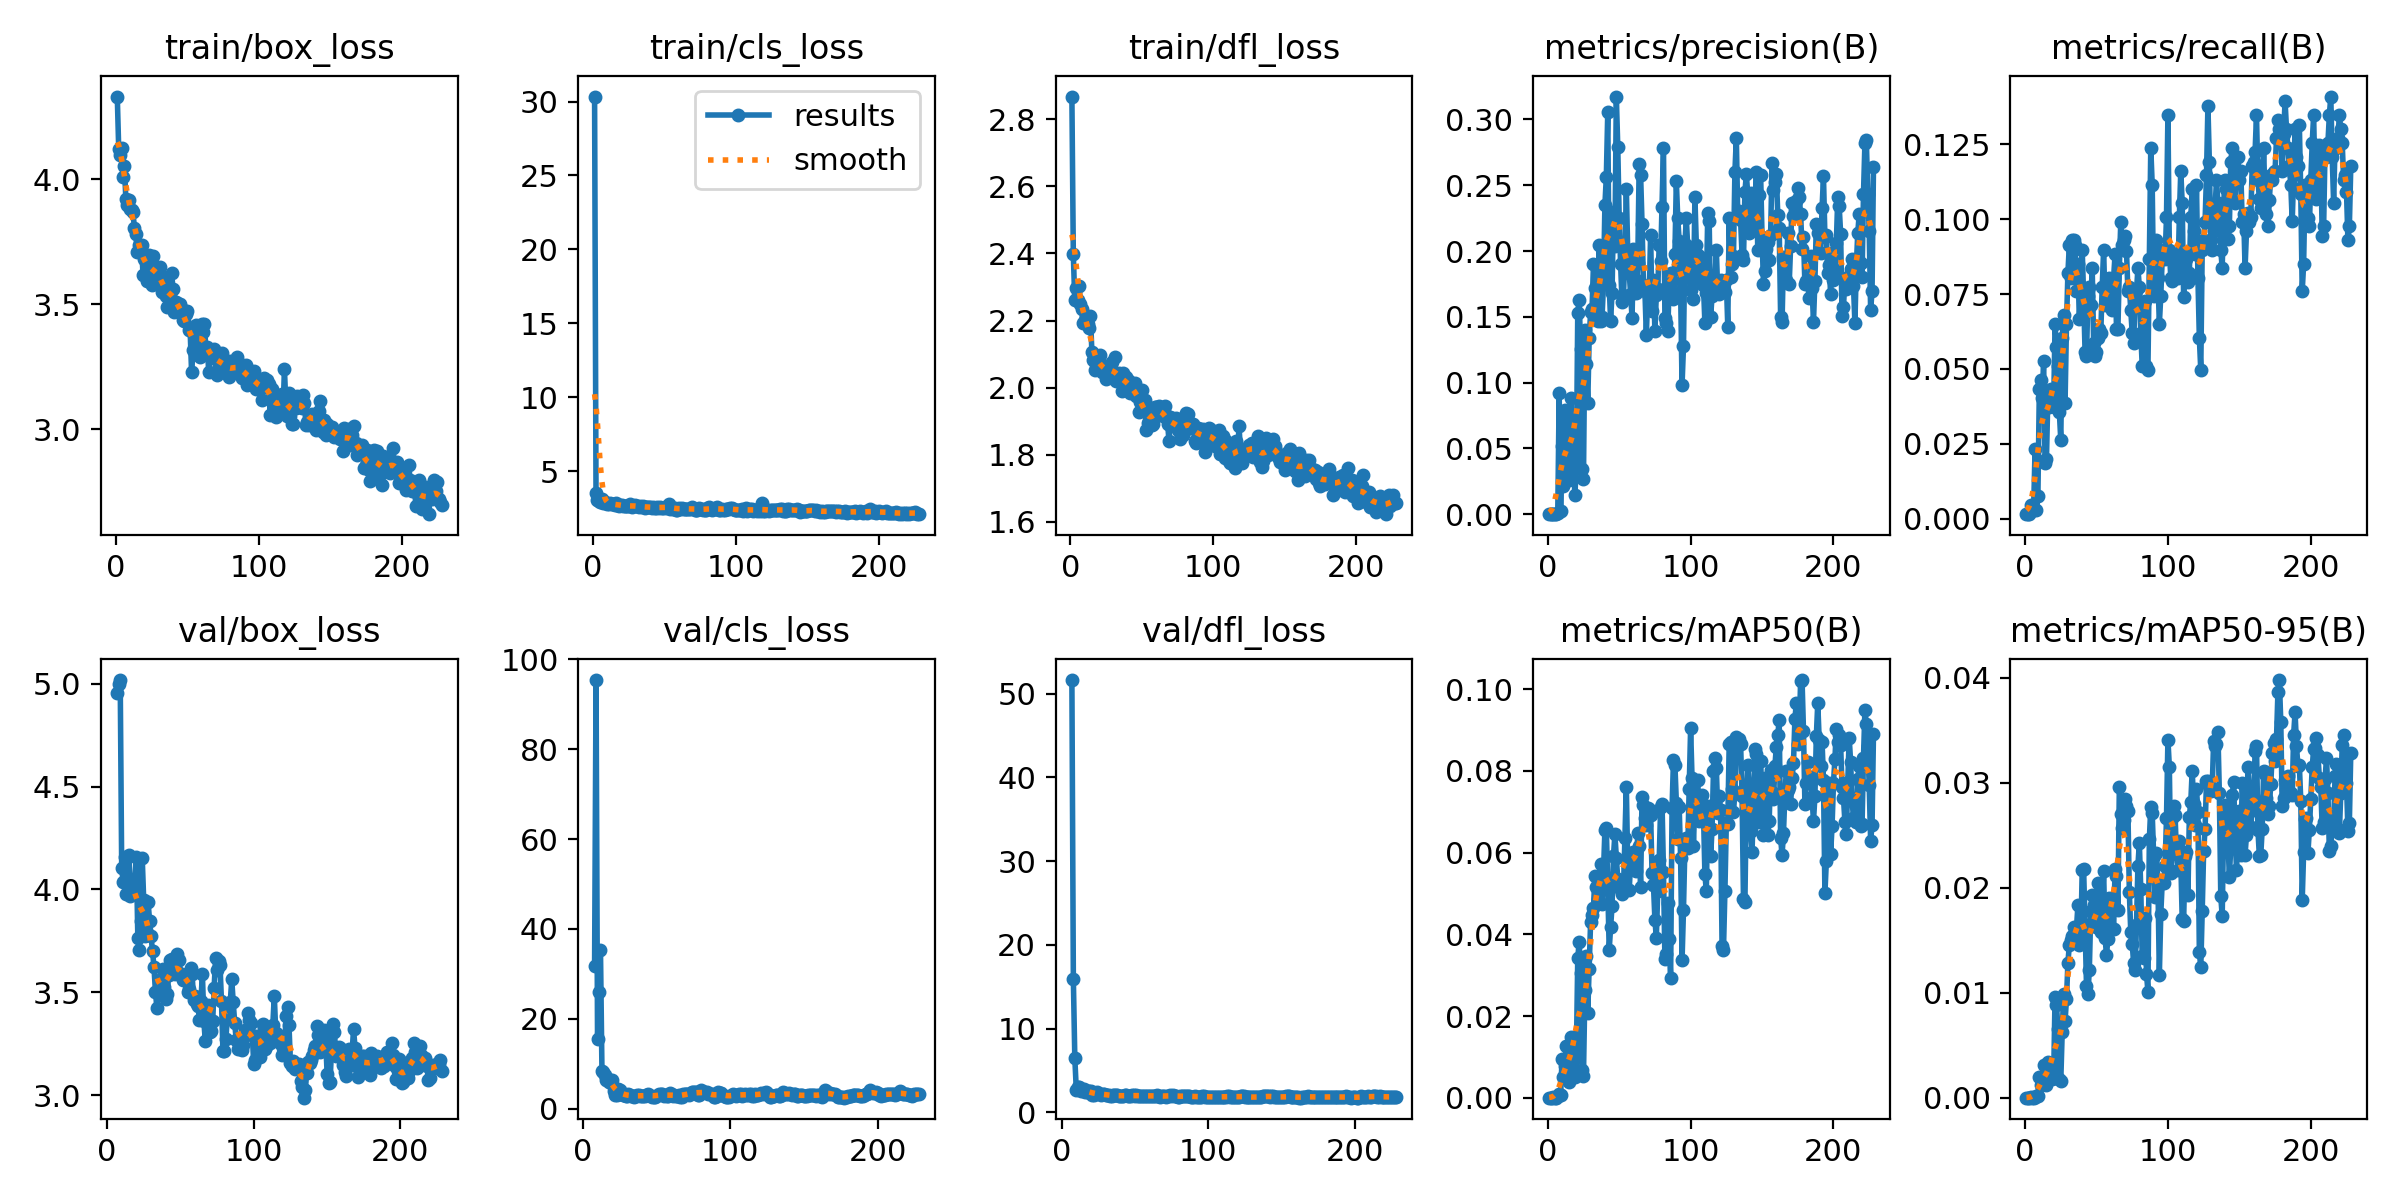

The data file committed next to this chart (first rows):
epoch, train/box_loss, train/cls_loss, train/dfl_loss, metrics/precision(B), metrics/recall(B), metrics/mAP50(B), metrics/mAP50-95(B), val/box_loss, val/cls_loss, val/dfl_loss, lr/pg0, lr/pg1, lr/pg2
1, 4.33, 30.34, 2.868, 5e-05, 0.00155, 3e-05, 1e-05, nan, nan, nan, 0.082, 0.002, 0.002
2, 4.121, 3.564, 2.4, 5e-05, 0.00155, 3e-05, 1e-05, nan, nan, nan, 0.0631, 0.0041, 0.0041
3, 4.097, 3.083, 2.261, 5e-05, 0.00155, 3e-05, 1e-05, nan, nan, nan, 0.0442, 0.0062, 0.0062
4, 4.123, 3.01, 2.297, 0.00033, 0.00464, 0.00017, 7e-05, nan, nan, nan, 0.0253, 0.008299, 0.008299
5, 4.009, 2.931, 2.261, 0.0001, 0.0031, 5e-05, 1e-05, nan, nan, nan, 0.009998, 0.009998, 0.009998
6, 4.053, 3.162, 2.304, 0.0001, 0.0031, 5e-05, 1e-05, nan, nan, nan, 0.009998, 0.009998, 0.009998
7, 3.919, 2.85, 2.25, 0.00075, 0.02322, 0.00038, 7e-05, 4.957, inf, 51.61, 0.009997, 0.009997, 0.009997
8, 3.897, 2.928, 2.234, 0.09183, 0.0031, 0.00096, 0.00017, 4.998, 31.68, 15.92, 0.009995, 0.009995, 0.009995
9, 3.915, 2.875, 2.193, 0.00232, 0.00774, 0.00077, 0.0002, 5.018, 95.41, 6.449, 0.009994, 0.009994, 0.009994
10, 3.88, 2.798, 2.201, 0.05171, 0.04334, 0.0094, 0.00202, 4.102, 15.53, 2.711, 0.009992, 0.009992, 0.009992
11, 3.877, 2.808, 2.214, 0.02166, 0.04644, 0.00497, 0.00121, 4.036, 26.06, 2.955, 0.00999, 0.00999, 0.00999
12, 3.867, 2.832, 2.191, 0.07913, 0.04025, 0.00772, 0.00177, 4.158, 35.24, 3.054, 0.009988, 0.009988, 0.009988
13, 3.804, 2.78, 2.177, 0.05751, 0.05263, 0.01272, 0.00311, 3.979, 8.449, 2.535, 0.009986, 0.009986, 0.009986
14, 3.779, 2.77, 2.213, 0.03881, 0.01858, 0.00634, 0.00156, 4.057, 8.103, 2.718, 0.009983, 0.009983, 0.009983
15, 3.71, 2.721, 2.107, 0.02633, 0.02012, 0.00386, 0.00121, 4.165, 7.565, 2.74, 0.009981, 0.009981, 0.009981
16, 3.735, 2.87, 2.082, 0.08801, 0.0418, 0.01498, 0.00341, 3.969, 6.32, 2.465, 0.009978, 0.009978, 0.009978
17, 3.726, 2.713, 2.052, 0.06803, 0.03715, 0.01322, 0.00322, 4.025, 6.683, 2.402, 0.009975, 0.009975, 0.009975
18, 3.737, 2.687, 2.071, 0.03712, 0.04334, 0.00896, 0.00191, 3.975, 5.995, 2.485, 0.009972, 0.009972, 0.009972
19, 3.618, 2.721, 2.077, 0.01489, 0.0387, 0.00509, 0.00177, 4.049, 5.694, 2.554, 0.009968, 0.009968, 0.009968
20, 3.679, 2.719, 2.083, 0.03686, 0.03715, 0.01031, 0.00189, 4.159, 6.291, 2.546, 0.009965, 0.009965, 0.009965
21, 3.668, 2.667, 2.099, 0.1533, 0.06502, 0.03428, 0.00962, 3.763, 3.951, 2.088, 0.009961, 0.009961, 0.009961
22, 3.591, 2.633, 2.046, 0.1629, 0.05728, 0.03812, 0.00888, 3.707, 3.015, 2.007, 0.009957, 0.009957, 0.009957
23, 3.698, 2.624, 2.05, 0.1256, 0.05108, 0.03043, 0.00653, 3.846, 3.136, 2.153, 0.009953, 0.009953, 0.009953
24, 3.671, 2.635, 2.062, 0.03444, 0.0356, 0.00678, 0.00175, 4.152, 4.343, 2.446, 0.009948, 0.009948, 0.009948
25, 3.577, 2.649, 2.024, 0.02677, 0.02632, 0.00539, 0.00157, 3.948, 4.063, 2.249, 0.009944, 0.009944, 0.009944
26, 3.691, 2.785, 2.065, 0.1401, 0.06037, 0.02627, 0.00626, 3.774, 3.205, 2.128, 0.009939, 0.009939, 0.009939
27, 3.611, 2.623, 2.049, 0.114, 0.06811, 0.03472, 0.00989, 3.79, 3.097, 2.095, 0.009934, 0.009934, 0.009934
28, 3.611, 2.641, 2.037, 0.08414, 0.0387, 0.0208, 0.00732, 3.937, 2.992, 2.185, 0.009929, 0.009929, 0.009929
29, 3.645, 2.71, 2.077, 0.1339, 0.06502, 0.03165, 0.00939, 3.848, 2.893, 2.168, 0.009924, 0.009924, 0.009924
30, 3.63, 2.657, 2.036, 0.1534, 0.08204, 0.04312, 0.01288, 3.774, 2.85, 2.099, 0.009918, 0.009918, 0.009918
31, 3.649, 2.645, 2.091, 0.156, 0.09133, 0.04479, 0.01454, 3.703, 3.187, 2.052, 0.009912, 0.009912, 0.009912
32, 3.547, 2.601, 2.02, 0.19, 0.0805, 0.0464, 0.01499, 3.624, 2.999, 2.019, 0.009906, 0.009906, 0.009906
33, 3.598, 2.647, 2.026, 0.1717, 0.09288, 0.0543, 0.01544, 3.501, 2.799, 1.976, 0.0099, 0.0099, 0.0099
34, 3.57, 2.587, 2.043, 0.158, 0.09288, 0.05153, 0.01631, 3.423, 2.757, 1.971, 0.009894, 0.009894, 0.009894
35, 3.534, 2.64, 2.04, 0.1469, 0.09133, 0.04863, 0.01488, 3.501, 2.679, 2.003, 0.009888, 0.009888, 0.009888
36, 3.487, 2.54, 1.99, 0.2043, 0.07585, 0.05367, 0.01616, 3.516, 2.733, 2.016, 0.009881, 0.009881, 0.009881
37, 3.533, 2.573, 2.042, 0.1467, 0.08514, 0.05733, 0.01834, 3.565, 2.984, 2.01, 0.009874, 0.009874, 0.009874
38, 3.537, 2.604, 2.016, 0.1496, 0.06656, 0.04733, 0.01452, 3.613, 2.955, 2.007, 0.009867, 0.009867, 0.009867
39, 3.626, 2.614, 2.031, 0.1747, 0.0774, 0.05515, 0.01499, 3.525, 2.775, 1.951, 0.00986, 0.00986, 0.00986
40, 3.562, 2.616, 2.023, 0.2348, 0.08978, 0.06551, 0.02167, 3.469, 2.742, 1.909, 0.009852, 0.009852, 0.009852
41, 3.467, 2.535, 1.996, 0.2565, 0.0743, 0.06598, 0.02177, 3.489, 2.792, 1.941, 0.009845, 0.009845, 0.009845
42, 3.51, 2.568, 1.984, 0.3055, 0.05573, 0.05182, 0.01648, 3.583, 2.908, 1.989, 0.009837, 0.009837, 0.009837
43, 3.504, 2.524, 2.013, 0.1741, 0.05418, 0.03624, 0.01067, 3.657, 3.095, 2.017, 0.009829, 0.009829, 0.009829
44, 3.471, 2.506, 1.995, 0.1469, 0.0743, 0.04178, 0.00993, 3.661, 3.21, 2.005, 0.00982, 0.00982, 0.00982
45, 3.502, 2.592, 2.013, 0.1685, 0.0774, 0.04706, 0.01222, 3.596, 2.986, 1.97, 0.009812, 0.009812, 0.009812
46, 3.48, 2.549, 1.974, 0.2294, 0.07121, 0.05911, 0.0178, 3.59, 2.741, 1.941, 0.009803, 0.009803, 0.009803
47, 3.438, 2.601, 1.983, 0.204, 0.08359, 0.06457, 0.01929, 3.608, 2.68, 1.965, 0.009795, 0.009795, 0.009795
48, 3.43, 2.494, 1.928, 0.3174, 0.05882, 0.05878, 0.01836, 3.683, 2.639, 2.015, 0.009786, 0.009786, 0.009786
49, 3.462, 2.529, 1.957, 0.2793, 0.05418, 0.05364, 0.01677, 3.657, 2.679, 2.005, 0.009777, 0.009777, 0.009777
50, 3.474, 2.598, 1.992, 0.2249, 0.05573, 0.0525, 0.01626, 3.588, 2.863, 1.998, 0.009767, 0.009767, 0.009767
51, 3.398, 2.544, 1.936, 0.1898, 0.06037, 0.05086, 0.02046, 3.59, 3.128, 2.003, 0.009758, 0.009758, 0.009758
52, 3.395, 2.563, 1.964, 0.1611, 0.06347, 0.04977, 0.01852, 3.561, 3.222, 1.977, 0.009748, 0.009748, 0.009748
53, 3.228, 2.796, 1.874, 0.1667, 0.06192, 0.05098, 0.01577, 3.583, 3.27, 1.994, 0.009738, 0.009738, 0.009738
54, 3.315, 2.461, 1.894, 0.196, 0.0774, 0.06363, 0.01769, 3.564, 3.166, 1.96, 0.009728, 0.009728, 0.009728
55, 3.378, 2.49, 1.901, 0.2474, 0.08978, 0.07617, 0.02163, 3.499, 2.854, 1.916, 0.009718, 0.009718, 0.009718
56, 3.415, 2.484, 1.92, 0.1987, 0.07121, 0.0564, 0.01524, 3.516, 3.005, 1.945, 0.009707, 0.009707, 0.009707
57, 3.382, 2.5, 1.889, 0.1836, 0.07276, 0.05083, 0.01361, 3.616, 2.741, 1.983, 0.009697, 0.009697, 0.009697
58, 3.342, 2.414, 1.891, 0.1676, 0.0774, 0.05747, 0.01516, 3.586, 2.827, 1.985, 0.009686, 0.009686, 0.009686
59, 3.287, 2.42, 1.942, 0.1494, 0.0805, 0.05729, 0.01907, 3.464, 3.467, 1.953, 0.009675, 0.009675, 0.009675
60, 3.42, 2.528, 1.941, 0.2018, 0.07585, 0.06021, 0.01886, 3.48, 3.208, 1.963, 0.009664, 0.009664, 0.009664
... 168 more rows
